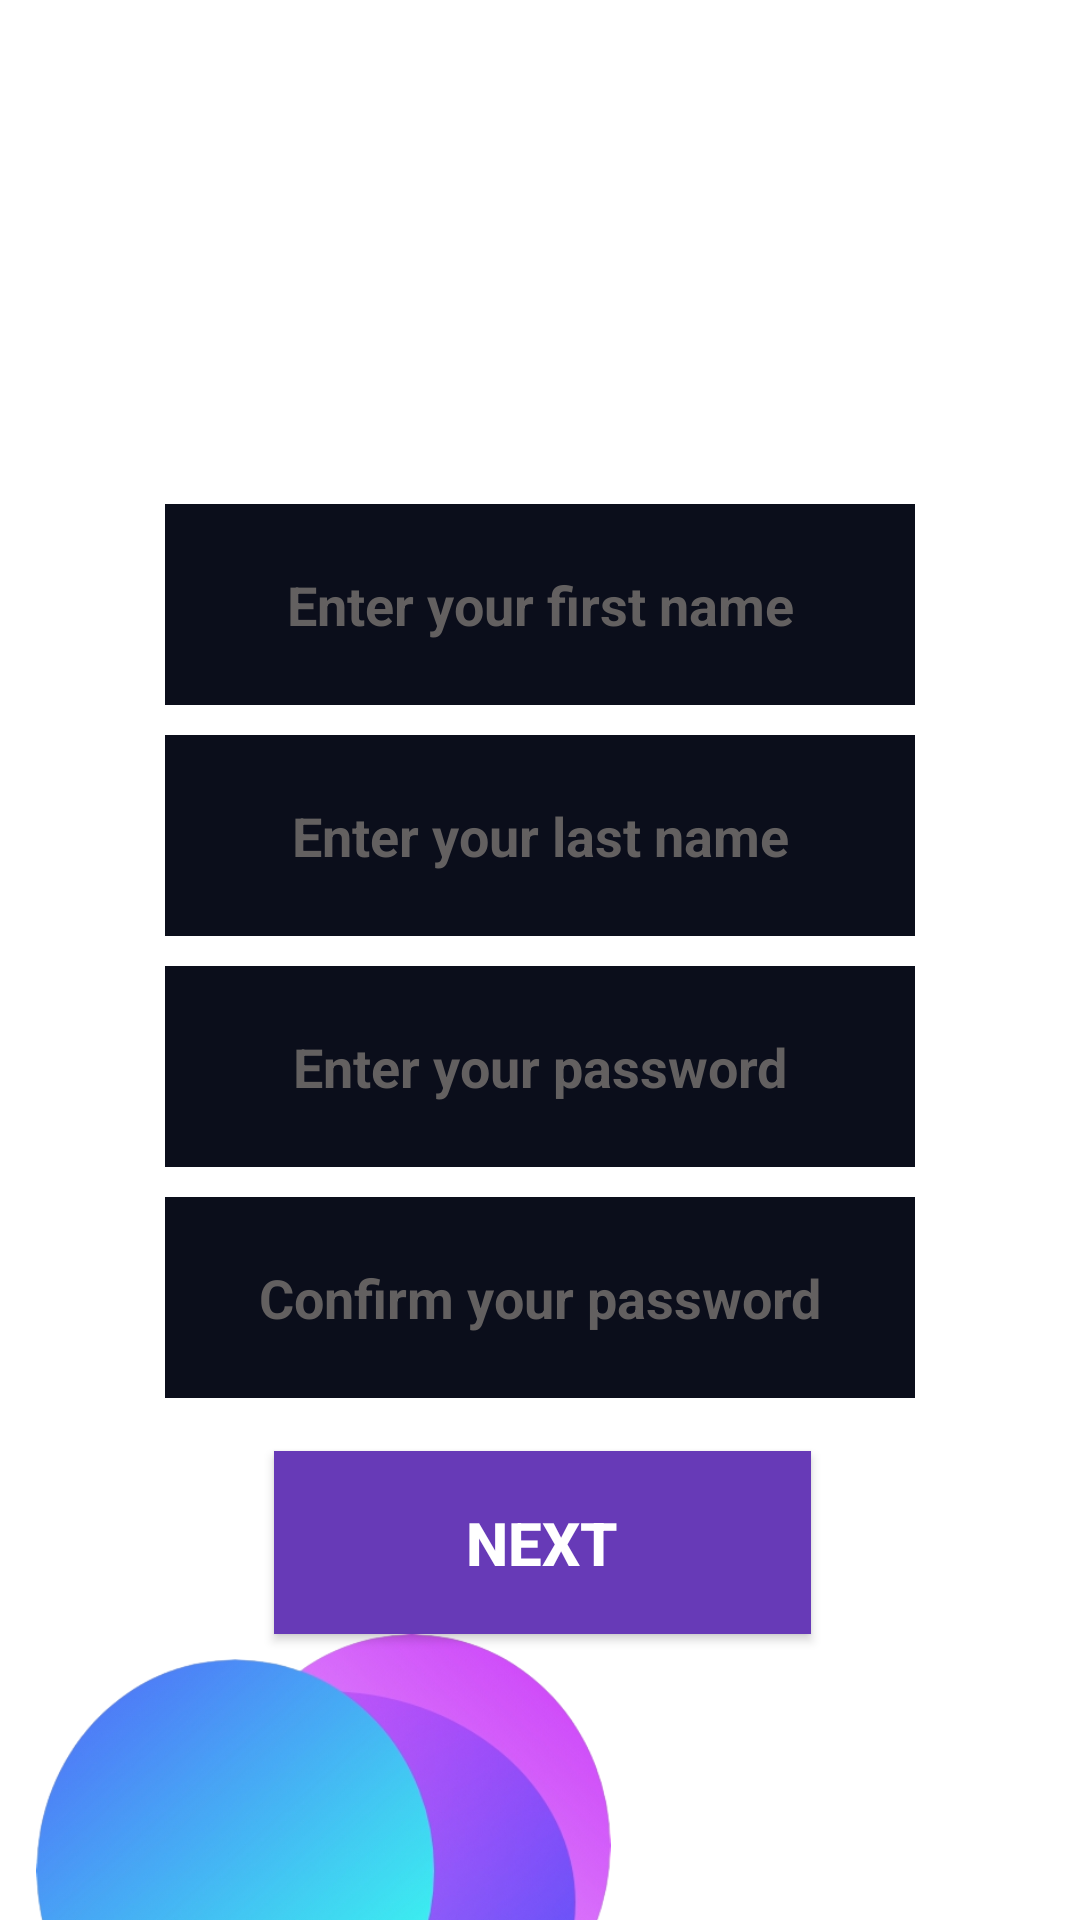

The Android layout XML behind this screen, and the referenced resources:
<!-- AndroidManifest.xml: application theme Theme.URequests -->
<!-- res/layout/activity_userinfo.xml -->
<?xml version="1.0" encoding="utf-8"?>
<LinearLayout xmlns:android="http://schemas.android.com/apk/res/android"
    xmlns:app="http://schemas.android.com/apk/res-auto"
    xmlns:tools="http://schemas.android.com/tools"
    android:layout_width="match_parent"
    android:layout_height="match_parent"
    android:orientation="vertical"
    android:gravity="center"
    android:background="@color/white"
    tools:context=".UserInfoActivity">

    <ImageView
        android:id="@+id/imageView13"
        android:layout_width="93dp"
        android:layout_height="89dp"
        android:layout_marginTop="116dp"
        android:src="@drawable/logo5"
        app:layout_constraintEnd_toEndOf="parent"
        app:layout_constraintTop_toTopOf="parent" />

    <LinearLayout
        android:id="@+id/linearLayout2"
        android:layout_width="314dp"
        android:layout_height="343dp"
        android:gravity="center"
        android:orientation="vertical"
        app:layout_constraintEnd_toEndOf="parent"
        app:layout_constraintHorizontal_bias="0.0"
        app:layout_constraintStart_toStartOf="parent"
        app:layout_constraintTop_toBottomOf="@+id/imageView13">

        <EditText
            android:id="@+id/user_first_name_Et"
            android:layout_width="250dp"
            android:layout_height="67dp"
            android:layout_marginTop="10dp"
            android:background="#0B0E1B"
            android:inputType="textPersonName"
            android:hint="Enter your first name"
            android:textAlignment="center"
            android:textColor="@color/white"
            android:textColorHint="#636060"
            android:textSize="18sp"
            android:textStyle="bold" />

        <EditText
            android:id="@+id/user_last_name_Et"
            android:layout_width="250dp"
            android:layout_height="67dp"
            android:layout_marginTop="10dp"
            android:background="#0B0E1B"
            android:inputType="textPersonName"
            android:hint="Enter your last name"
            android:textAlignment="center"
            android:textColor="@color/white"
            android:textColorHint="#636060"
            android:textSize="18sp"
            android:textStyle="bold" />

        <EditText
            android:id="@+id/user_password_Et"
            android:layout_width="250dp"
            android:layout_height="67dp"
            android:layout_marginTop="10dp"
            android:background="#0B0E1B"
            android:hint="Enter your password"
            android:inputType="textPassword"
            android:textAlignment="center"
            android:textColor="@color/white"
            android:textColorHint="#636060"
            android:textSize="18sp"
            android:textStyle="bold" />

        <EditText
            android:id="@+id/user_confirmPassword_Et"
            android:layout_width="250dp"
            android:layout_height="67dp"
            android:layout_marginTop="10dp"
            android:background="#0B0E1B"
            android:hint="Confirm your password"
            android:inputType="textPassword"
            android:textAlignment="center"
            android:textColor="@color/white"
            android:textColorHint="#636060"
            android:textSize="18sp"
            android:textStyle="bold" />


    </LinearLayout>

    <Button
        android:id="@+id/userInfo_next_btn"
        android:layout_width="179dp"
        android:layout_height="61dp"
        android:layout_marginStart="68dp"
        android:layout_marginEnd="67dp"
        android:background="#673AB7"
        android:text="Next"
        android:textSize="20sp"
        android:textStyle="bold"
        app:layout_constraintEnd_toEndOf="parent"
        app:layout_constraintStart_toStartOf="parent"
        app:layout_constraintTop_toBottomOf="@+id/linearLayout2" />

    <ImageView
        android:id="@+id/imageView12"
        android:layout_width="195dp"
        android:layout_height="160dp"
        android:layout_marginEnd="72dp"
        android:src="@drawable/cercle1"
        app:layout_constraintEnd_toEndOf="parent"
        app:layout_constraintTop_toBottomOf="@+id/userInfo_next_btn" />


</LinearLayout>
<!-- resources referenced by this layout -->
<resources>
  <color name="white">#FFFFFFFF</color>
  <!-- drawable cercle1: png bitmap (drawable, 157468 bytes) -->
  <style name="Theme.URequests" parent="Theme.AppCompat.NoActionBar">
          
          <item name="colorPrimary">#1bdd31</item>
          <item name="colorPrimaryVariant">#4CAF50</item>
          <item name="colorOnPrimary">@color/white</item>
          
          <item name="colorSecondary">@color/teal_200</item>
          <item name="colorSecondaryVariant">@color/teal_700</item>
          <item name="colorOnSecondary">@color/black</item>
          
          <item name="android:statusBarColor" tools:targetApi="l">?attr/colorPrimaryVariant</item>
          
      </style>
  <color name="teal_200">#FF03DAC5</color>
  <color name="teal_700">#FF018786</color>
  <color name="black">#FF000000</color>
</resources>
